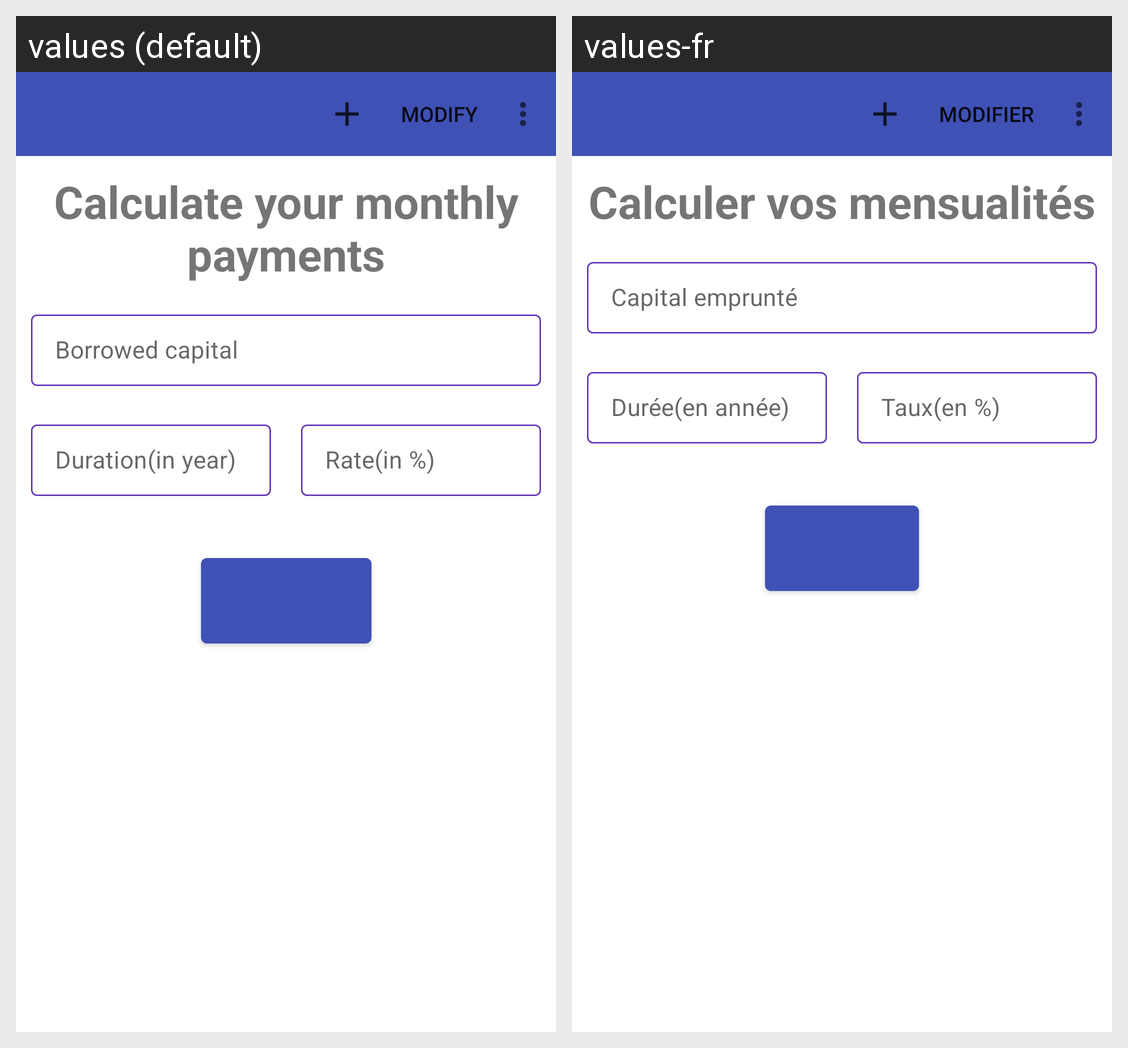

Translations of the strings shown on this Android screen, per locale in the grid:
Android screen res/layout/activity_simulator.xml rendered under 2 locales, left to right: values (default), values-fr. Device: Nexus 5 (rendered at 1080×1920; each locale shown at half size, 540×960, under a caption strip naming it); theme AppTheme.
Strings drawn on this screen, with the default value and each locale's value (text and hints the layout hard-codes, and strings that could not be matched under every locale, appear in the picture but are not listed):

calculer_vos_mensualit_s
  values: Calculate your monthly payments
  values-fr: Calculer vos mensualités

capital_emprunt
  values: Borrowed capital
  values-fr: Capital emprunté

duration_in_year
  values: Duration(in year)
  values-fr: Durée(en année)

rate_in
  values: Rate(in %)
  values-fr: Taux(en %)
